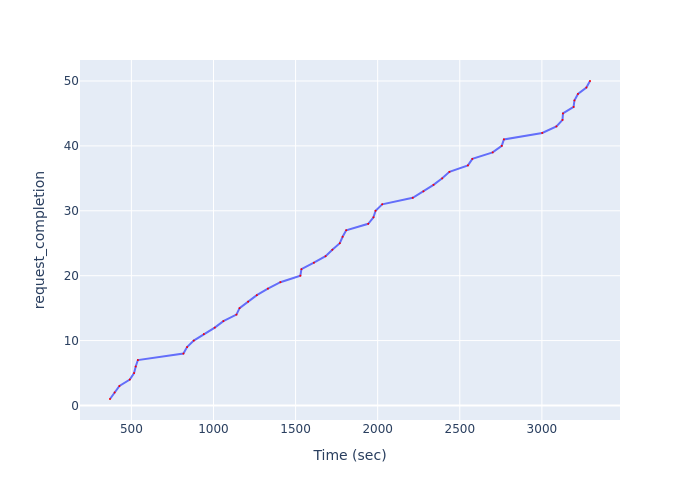

Values plotted in this chart, from the file beside it:
Time (sec), request_completion
369.7, 1
398.1, 2
427.1, 3
490.4, 4
516.4, 5
526.4, 6
539.5, 7
816.9, 8
839.2, 9
879.7, 10
941.3, 11
1008, 12
1060, 13
1140, 14
1159, 15
1211, 16
1264, 17
1332, 18
1408, 19
1529, 20
1536, 21
1612, 22
1683, 23
1724, 24
1769, 25
1786, 26
1808, 27
1942, 28
1974, 29
1987, 30
2027, 31
2214, 32
2279, 33
2340, 34
2393, 35
2437, 36
2550, 37
2577, 38
2700, 39
2756, 40
2769, 41
3002, 42
3089, 43
3126, 44
3129, 45
3193, 46
3198, 47
3220, 48
3271, 49
3293, 50
